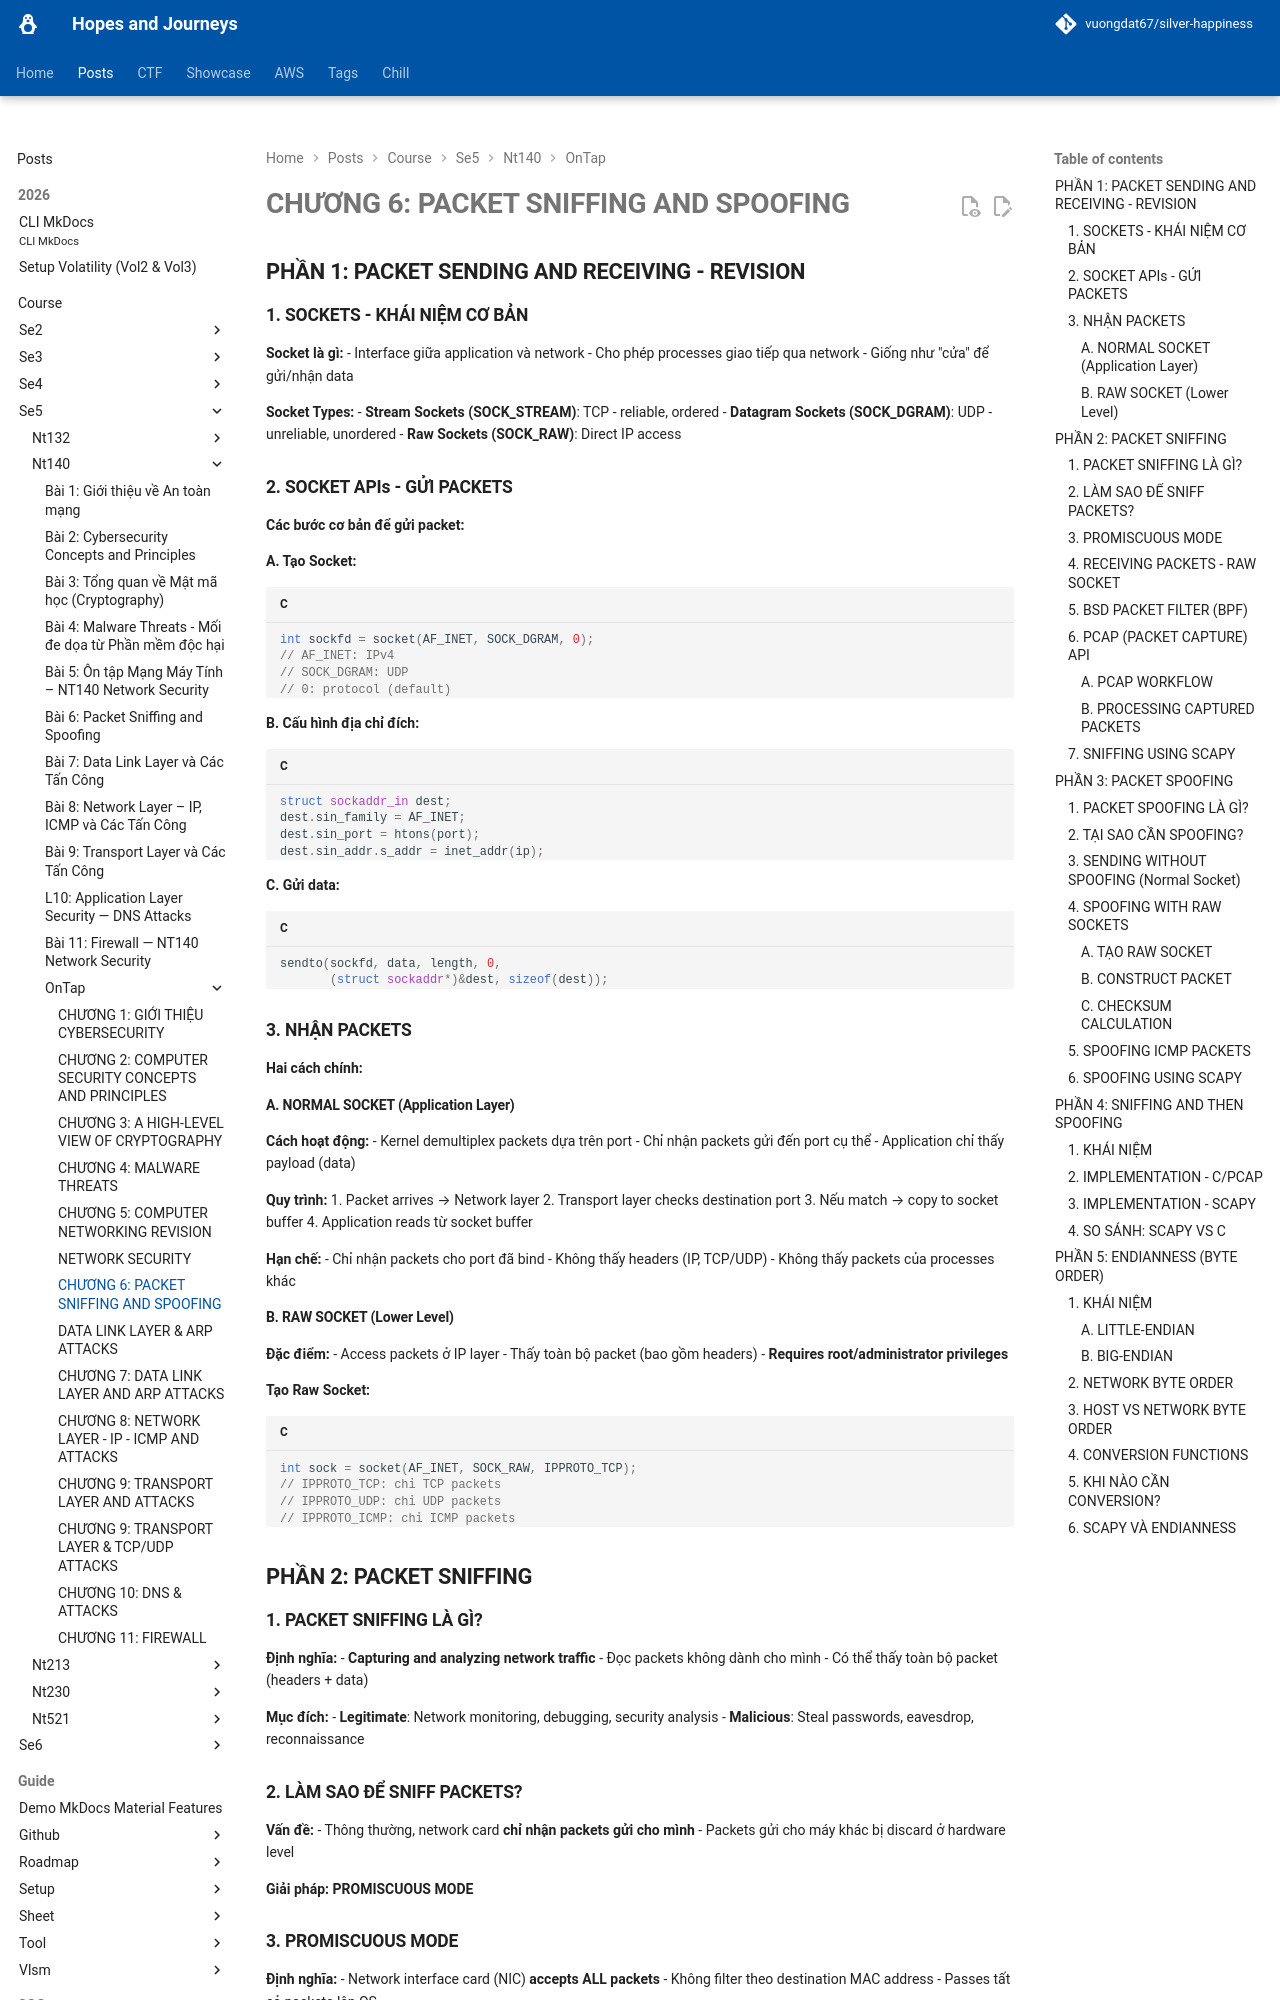

repository: vuongdat67/silver-happiness · page: posts/course/se5/nt140/OnTap/L6/index.html · generator: mkdocs

# CHƯƠNG 6: PACKET SNIFFING AND SPOOFING 

## PHẦN 1: PACKET SENDING AND RECEIVING - REVISION

### 1. SOCKETS - KHÁI NIỆM CƠ BẢN

**Socket là gì:**
- Interface giữa application và network
- Cho phép processes giao tiếp qua network
- Giống như "cửa" để gửi/nhận data

**Socket Types:**
- **Stream Sockets (SOCK_STREAM)**: TCP - reliable, ordered
- **Datagram Sockets (SOCK_DGRAM)**: UDP - unreliable, unordered
- **Raw Sockets (SOCK_RAW)**: Direct IP access

### 2. SOCKET APIs - GỬI PACKETS

**Các bước cơ bản để gửi packet:**

**A. Tạo Socket:**
```c
int sockfd = socket(AF_INET, SOCK_DGRAM, 0);
// AF_INET: IPv4
// SOCK_DGRAM: UDP
// 0: protocol (default)
```

**B. Cấu hình địa chỉ đích:**
```c
struct sockaddr_in dest;
dest.sin_family = AF_INET;
dest.sin_port = htons(port);
dest.sin_addr.s_addr = inet_addr(ip);
```

**C. Gửi data:**
```c
sendto(sockfd, data, length, 0, 
       (struct sockaddr*)&dest, sizeof(dest));
```

### 3. NHẬN PACKETS

**Hai cách chính:**

#### A. NORMAL SOCKET (Application Layer)

**Cách hoạt động:**
- Kernel demultiplex packets dựa trên port
- Chỉ nhận packets gửi đến port cụ thể
- Application chỉ thấy payload (data)

**Quy trình:**
1. Packet arrives → Network layer
2. Transport layer checks destination port
3. Nếu match → copy to socket buffer
4. Application reads từ socket buffer

**Hạn chế:**
- Chỉ nhận packets cho port đã bind
- Không thấy headers (IP, TCP/UDP)
- Không thấy packets của processes khác

#### B. RAW SOCKET (Lower Level)

**Đặc điểm:**
- Access packets ở IP layer
- Thấy toàn bộ packet (bao gồm headers)
- **Requires root/administrator privileges**

**Tạo Raw Socket:**
```c
int sock = socket(AF_INET, SOCK_RAW, IPPROTO_TCP);
// IPPROTO_TCP: chỉ TCP packets
// IPPROTO_UDP: chỉ UDP packets
// IPPROTO_ICMP: chỉ ICMP packets
```

## PHẦN 2: PACKET SNIFFING
